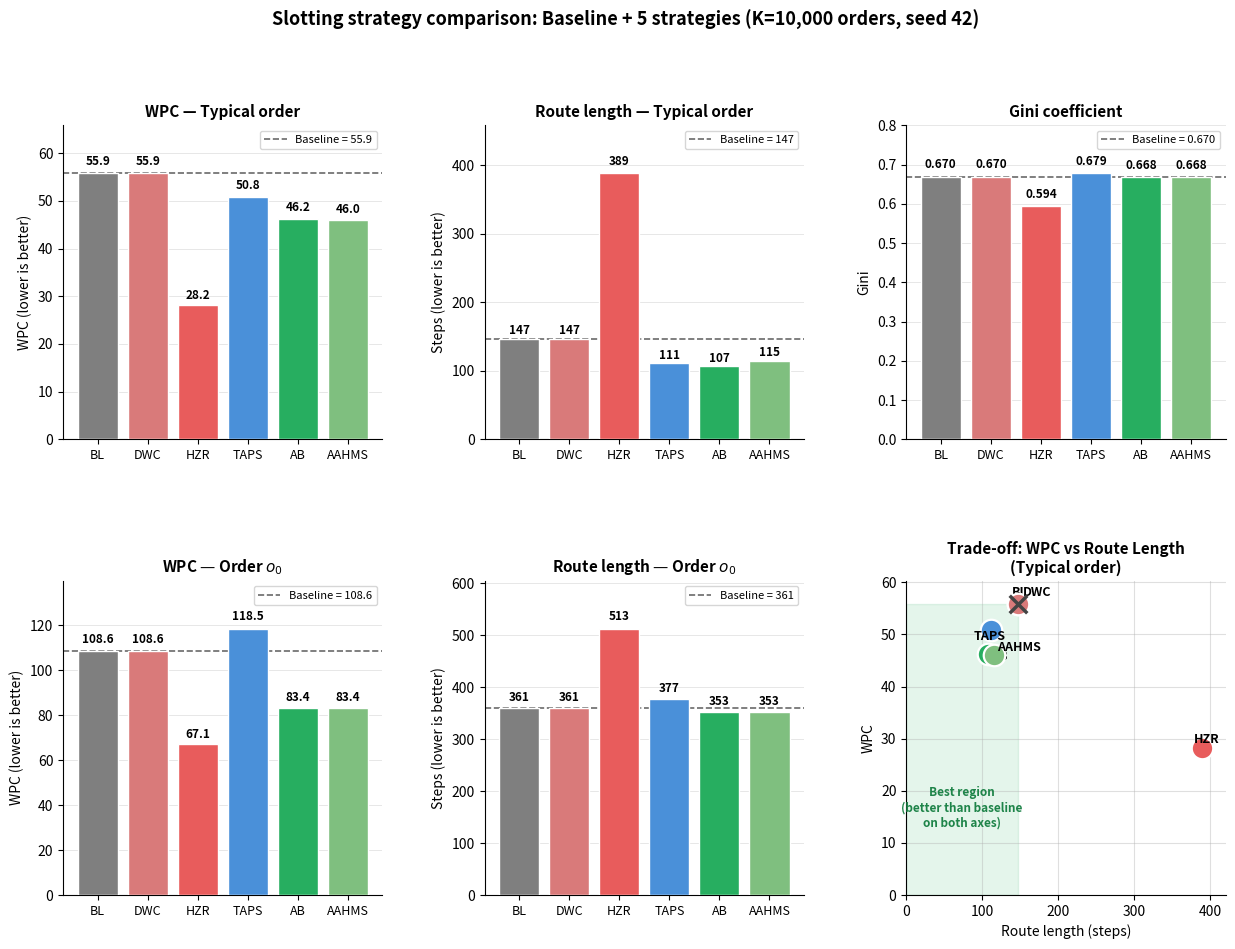

Source code (Python): (Note: this script raises an exception after producing the figure.)
import matplotlib
matplotlib.use("Agg")
import matplotlib.pyplot as plt
from matplotlib.patches import Rectangle
import numpy as np


data = [
    ("Baseline\nABC×XYZ",       "BL",    55.86, 147, 108.58, 361, 0.6697),
    ("DWC\n(Δ=5)",              "DWC",   55.86, 147, 108.58, 361, 0.6697),
    ("Hot-Zone\nRelegation",    "HZR",   28.20, 389,  67.12, 513, 0.5943),
    ("TAPS\n(α=3)",             "TAPS",  50.82, 111, 118.50, 377, 0.6789),
    ("Aisle-\nBalanced",        "AB",    46.25, 107,  83.37, 353, 0.6678),
    ("AAHMS\n(K=150)",          "AAHMS", 46.00, 115,  83.37, 353, 0.6679),
]
labels    = [d[0] for d in data]
shorts    = [d[1] for d in data]
typ_wpc   = [d[2] for d in data]
typ_steps = [d[3] for d in data]
o0_wpc    = [d[4] for d in data]
o0_steps  = [d[5] for d in data]
ginis     = [d[6] for d in data]


COL = {
    "BL":    "#7f7f7f",
    "DWC":   "#d97a7a",
    "HZR":   "#e85c5c",
    "TAPS":  "#4a90d9",
    "AB":    "#27ae60",
    "AAHMS": "#7fbf7f",
}
colors = [COL[s] for s in shorts]

base_typ_wpc, base_typ_steps = typ_wpc[0], typ_steps[0]
base_o0_wpc,  base_o0_steps  = o0_wpc[0],  o0_steps[0]
base_gini = ginis[0]

fig = plt.figure(figsize=(15, 10))
gs  = fig.add_gridspec(2, 3, hspace=0.45, wspace=0.32)


def bar_panel(ax, values, baseline, title, ylabel, fmt="{:.1f}", lower_is_better=True):
    x = np.arange(len(values))
    bars = ax.bar(x, values, color=colors, edgecolor="white", linewidth=1.0, zorder=3)
    ax.axhline(baseline, color="#444", ls="--", lw=1.2, alpha=0.8, zorder=2,
               label=f"Baseline = {fmt.format(baseline)}")
    for b, v in zip(bars, values):
        ax.text(b.get_x() + b.get_width() / 2, b.get_height() * 1.02,
                fmt.format(v), ha="center", va="bottom", fontsize=8.5, fontweight="bold")
    ax.set_xticks(x)
    ax.set_xticklabels(shorts, fontsize=9)
    ax.set_ylabel(ylabel, fontsize=10)
    ax.set_title(title, fontsize=11, fontweight="bold")
    ax.legend(fontsize=8, loc="upper left" if not lower_is_better else "best")
    ax.grid(axis="y", color="#ddd", linewidth=0.5, zorder=0)
    ax.spines["top"].set_visible(False)
    ax.spines["right"].set_visible(False)
    ax.set_ylim(0, max(values) * 1.18)

ax1 = fig.add_subplot(gs[0, 0])
bar_panel(ax1, typ_wpc, base_typ_wpc, "WPC — Typical order", "WPC (lower is better)")

ax2 = fig.add_subplot(gs[0, 1])
bar_panel(ax2, typ_steps, base_typ_steps, "Route length — Typical order",
          "Steps (lower is better)", fmt="{:.0f}")

ax3 = fig.add_subplot(gs[0, 2])
bar_panel(ax3, ginis, base_gini, "Gini coefficient", "Gini", fmt="{:.3f}")


ax4 = fig.add_subplot(gs[1, 0])
bar_panel(ax4, o0_wpc, base_o0_wpc, r"WPC — Order $o_0$", "WPC (lower is better)")

ax5 = fig.add_subplot(gs[1, 1])
bar_panel(ax5, o0_steps, base_o0_steps, r"Route length — Order $o_0$",
          "Steps (lower is better)", fmt="{:.0f}")


ax6 = fig.add_subplot(gs[1, 2])
for x_v, y_v, lbl, s in zip(typ_steps, typ_wpc, shorts, shorts):
    ax6.scatter(x_v, y_v, s=240, color=COL[s], edgecolor="white", linewidth=1.6,
                zorder=3)
    dx, dy = 6, 0.4
    if s == "BL":     dx, dy = -8, 1.5
    if s == "HZR":    dx, dy = -10, 1.0
    if s == "DWC":    dx, dy = 6, 1.5
    if s == "TAPS":   dx, dy = -22, -1.8
    if s == "AB":     dx, dy = 4, -1.2
    if s == "AAHMS":  dx, dy = 4, 0.8
    ax6.annotate(lbl, (x_v, y_v), xytext=(x_v + dx, y_v + dy),
                 fontsize=9, fontweight="bold")

best_rect = Rectangle((0, 0), base_typ_steps, base_typ_wpc,
                      alpha=0.12, color="#27ae60", zorder=0)
ax6.add_patch(best_rect)
ax6.text(base_typ_steps * 0.5, base_typ_wpc * 0.30,
         "Best region\n(better than baseline\non both axes)",
         color="#1e8449", fontsize=8.5, ha="center", va="center",
         fontweight="bold")
ax6.scatter(base_typ_steps, base_typ_wpc, marker="x", s=160, color="#444",
            linewidth=2.5, zorder=4)
ax6.set_xlabel("Route length (steps)", fontsize=10)
ax6.set_ylabel("WPC", fontsize=10)
ax6.set_title("Trade-off: WPC vs Route Length\n(Typical order)", fontsize=11, fontweight="bold")
ax6.grid(alpha=0.4, zorder=0)
ax6.spines["top"].set_visible(False)
ax6.spines["right"].set_visible(False)
ax6.set_xlim(0, max(typ_steps) * 1.08)
ax6.set_ylim(0, max(typ_wpc) * 1.08)

fig.suptitle("Slotting strategy comparison: Baseline + 5 strategies (K=10,000 orders, seed 42)",
             fontsize=13, fontweight="bold", y=0.995)
plt.savefig("final/fig_strategy_summary.png", dpi=150, bbox_inches="tight")
plt.close()
print("Saved: final/fig_strategy_summary.png")
